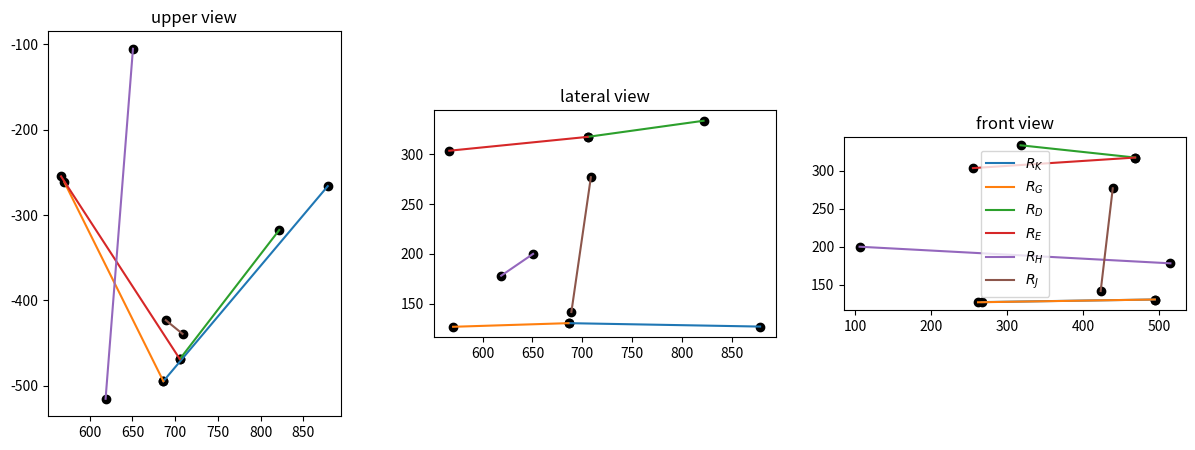

Reproduce this figure in Python.
import numpy as np
import matplotlib.pyplot as plt
from sympy import init_printing
init_printing(use_latex='mathjax',pretty_print=False)
from sympy import  *

def susp_forces(coordinates, force_vector):

    F = force_vector
    O = coordinates[0]
    A = coordinates[1]
    B = coordinates[2]
    Q = coordinates[3]
    D = coordinates[4]
    E = coordinates[5]
    K = coordinates[6]
    G = coordinates[7]
    H = coordinates[8]
    I = coordinates[9]
    J = coordinates[10]
    
    # Unit vectors
    u_1 = Matrix(G - A).normalized()
    u_2 = Matrix(K - A).normalized()
    u_3 = Matrix(E - B).normalized()
    u_4 = Matrix(D - B).normalized()
    u_5 = Matrix(J - I).normalized()
    u_6 = Matrix(H - Q).normalized()
    unit_vectors = [u_1, u_2, u_3, u_4, u_5, u_6]

    # r vectors
    r_OG = Matrix(G - O)
    r_OE = Matrix(E - O)
    r_OD = Matrix(D - O)
    r_OK = Matrix(K - O)
    r_OH = Matrix(H - O)
    r_OJ = Matrix(J - O)
    r_vectors = [r_OG, r_OK, r_OE, r_OD, r_OJ, r_OH]

    # Building A and B matrix

    A_upper = zeros(3,6)
    for j in range(6):
        for i in range(3):
            A_upper[i,j] = float(unit_vectors[j][i])

    A_lower = zeros(3,6)
    for j in range(6):
        for i in range(3):
            A_lower[i,j] = float(r_vectors[j].cross(unit_vectors[j])[i])/1000

    A = Matrix([[A_upper],[A_lower]])     
    B = Matrix([F[0], F[1], F[2], 0, 0, 0])

    # Solve x for A and B
    x = A.inv()*B

    # Printing reaction forces in [N]
    
    return x, Matrix(np.array(symbols('R_G R_K R_E R_D R_J R_H')))

def plot_vector(point_1, point_2, color_vector, label):
    
    x_vector = np.array([point_1[0], point_2[0]])
    y_vector = np.array([point_1[1], point_2[1]])
    z_vector = np.array([point_1[2], point_2[2]])
    
    ax0.plot(x_vector, -y_vector, label=label)
    ax1.plot(x_vector, z_vector,  label=label)
    ax2.plot(y_vector,z_vector,  label=label)
    
    ax0.scatter(x_vector, -y_vector, color='k')
    ax1.scatter(x_vector, z_vector, color='k')
    ax2.scatter(y_vector,z_vector, color='k')
    
    ax0.set_title('upper view')
    ax1.set_title('lateral view')
    ax2.set_title('front view')
    
    ax0.set_aspect('equal')
    ax1.set_aspect('equal')
    ax2.set_aspect('equal')
    
    ax2.legend()

def get_array():
    list = []

    for i in range(0,3):
        temp = int(input())
        list.append(temp)
    
    return np.array(list)


# MAIN

# force vector [N]
force_vector = np.array([0, 0, 2000]) # (270 * 1.5g) / 4
'''
print("ENTER FORCE ARRAY: ") 
force_vector = get_array()
'''
# Suspension hardpoints x,y,z coordinates [mm]

O = np.array([688.01, 581.77, 19.297])    # origin

Q = np.array([618.636, 515.149, 177.997]) # Tie rod
H = np.array([650.677, 105.501, 199.891]) # Tie Rod

B = np.array([705.539, 468.673, 317.419]) # upper wishbone ball joint
E = np.array([566.520, 254.836, 303.502]) # Upper Wishbone Contact towards front 
D = np.array([821.874, 317.636, 333.584]) # Upper wishbone Contact towards rear


A = np.array([686.254, 494.591, 130.327]) # lower wishbone ball joint
G = np.array([570.364, 261.602, 126.679]) # Lower wishbone Contact towards front
K = np.array([878.68, 266.265, 126.902])  # Lower wishbone Contact towards rear

I = np.array([708.706,439.173,276.889])   # Pushrod lower 
J = np.array([689.133,423.238,141.498])   # Pushrod Upper

'''
print("ENTER 11 COORDINATES: ")
O = get_array() 
A = get_array() 
B = get_array() 
Q = get_array() 
D = get_array() 
E = get_array() 
K = get_array() 
G = get_array() 
H = get_array() 
I = get_array() 
J = get_array()  
'''

coordinates = O, A, B, Q, D, E, K, G, H, I, J

fig = plt.figure(figsize=(15, 15/3))
ax0, ax1, ax2 = fig.subplots(ncols=3)

plot_vector(K, A, 'r', '$R_K$')
plot_vector(G, A, 'r', '$R_G$')
plot_vector(D, B, 'b', '$R_D$')
plot_vector(E, B, 'b', '$R_E$')
plot_vector(H, Q, 'g', '$R_H$')
plot_vector(J, I, 'purple', '$R_J$')

results = susp_forces(coordinates, force_vector)
print(results)
fig.show()
